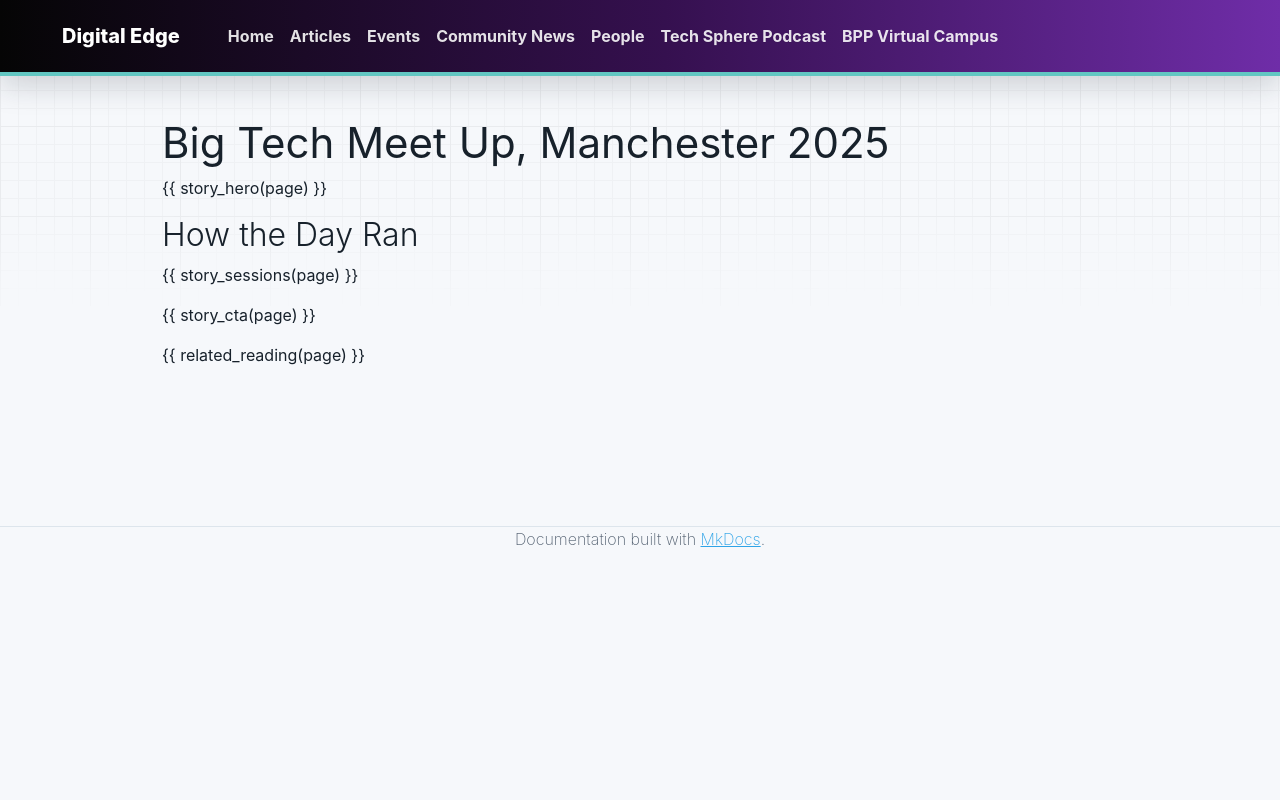

repository: bpp-sot/Digital-Edge · page: community-news/big-tech-meetup-manchester-2025/index.html · generator: mkdocs

---
title: "Big Tech Meet Up, Manchester 2025"
heading: "Big Tech Meet Up, Manchester 2025"
card_title: "Big Tech Meet Up, Manchester"
description: "Our Big Tech Meet Up came to Manchester, with an encore of Data Symphony, a new panel on the future of the tech workforce, and a fresh line-up on AI creativity."
news_label: "Event"
date: 2025-10-01
date_display: "October 2025"
render_macros: true
kicker: "Event recap · Manchester"
lede: "Following the success of our London Big Tech Meetup in February, we were thrilled to bring the event to Manchester in October."
hero_stat:
  value: "3"
  label: "sessions: one brand new, two back by popular demand"
sessions:
  - slot: "Opening"
    format: "Workshop · Encore"
    title: "Data Symphony"
    text: "As it was such a success the first time around, we kicked off the day with a repeat of Justine Clack's Data Symphony workshop, this time supported by one of our tutors, Keith Worswick."
    people:
      - name: "Justine Clack"
      - name: "Keith Worswick"
  - slot: "Next up"
    format: "Panel · New"
    title: "The Future of the Tech Workforce"
    text: "A brand-new panel discussion. Jacob Reilly-Cooper and Gemma McKay were joined by two of our degree students, Ashley Trigg and Owais Bharwani, who brought their own perspectives and thoughtful insights to the conversation."
    people:
      - name: "Jacob Reilly-Cooper"
        href: "../../people/jacob-reilly-cooper/"
      - name: "Gemma McKay"
        href: "../../people/gemma-mckay/"
      - name: "Ashley Trigg"
        role: "Degree student"
      - name: "Owais Bharwani"
        role: "Degree student"
  - slot: "Final session"
    format: "Panel · Encore"
    title: "Can AI Be Truly Creative?"
    text: "The panel was so popular in London that we repeated it to close the day. With a new line-up, the discussion took a completely different direction from the London panel, yet remained just as thought-provoking."
    people:
      - name: "Sean Rafter"
      - name: "Scott Kenyon"
        href: "../../people/scott-kenyon/"
      - name: "Idris Fabiyi"
        href: "../../people/idris-fabiyi/"
      - name: "Gospel Uche"
        role: "Special guest, BPP University alum"
  - slot: "Evening"
    format: "Networking"
    title: "Food, Drink and a Good Bit of Networking"
    text: "Our resident <a href=\"../../podcast/\">Tech Sphere podcast</a> host, Idris, took the opportunity to recruit a few of you to appear in future episodes, and some of those are already being recorded. Watch this space."
cta:
  kicker: "Next year"
  title: "Want to join a panel?"
  text: "Never ones to rest for too long, we're already planning next year's Big Tech Meet Ups. We're always on the lookout for fresh voices and new ideas, so if you're interested in joining a panel or contributing in any way, we'd love to hear from you."
  links:
    - label: "See upcoming events"
      href: "../../events/"
    - label: "Listen to Tech Sphere"
      href: "../../podcast/"
related_heading: "More Community News"
related:
  - href: "../big-apprenticeship-meetup-2025/"
    tag: "Event"
    title: "Big Apprenticeship Meetup 2025"
    description: "Where Data Symphony and the AI creativity panel started, in London in February."
  - href: "../code-and-insight-hackathon-london-2025/"
    tag: "Event"
    title: "Code & Insight Challenge Hackathon"
    description: "Fifteen Software and Data apprentices, realistic banking data, and one day to build a dashboard."
  - href: "../digital-edge-live-london-2026/"
    tag: "Event"
    title: "Digital Edge Live, London 2026"
    description: "The rebranded apprentice community event, back in London for National Apprenticeship Week."
---

# Big Tech Meet Up, Manchester 2025

{{ story_hero(page) }}

## How the Day Ran

{{ story_sessions(page) }}

{{ story_cta(page) }}

{{ related_reading(page) }}
